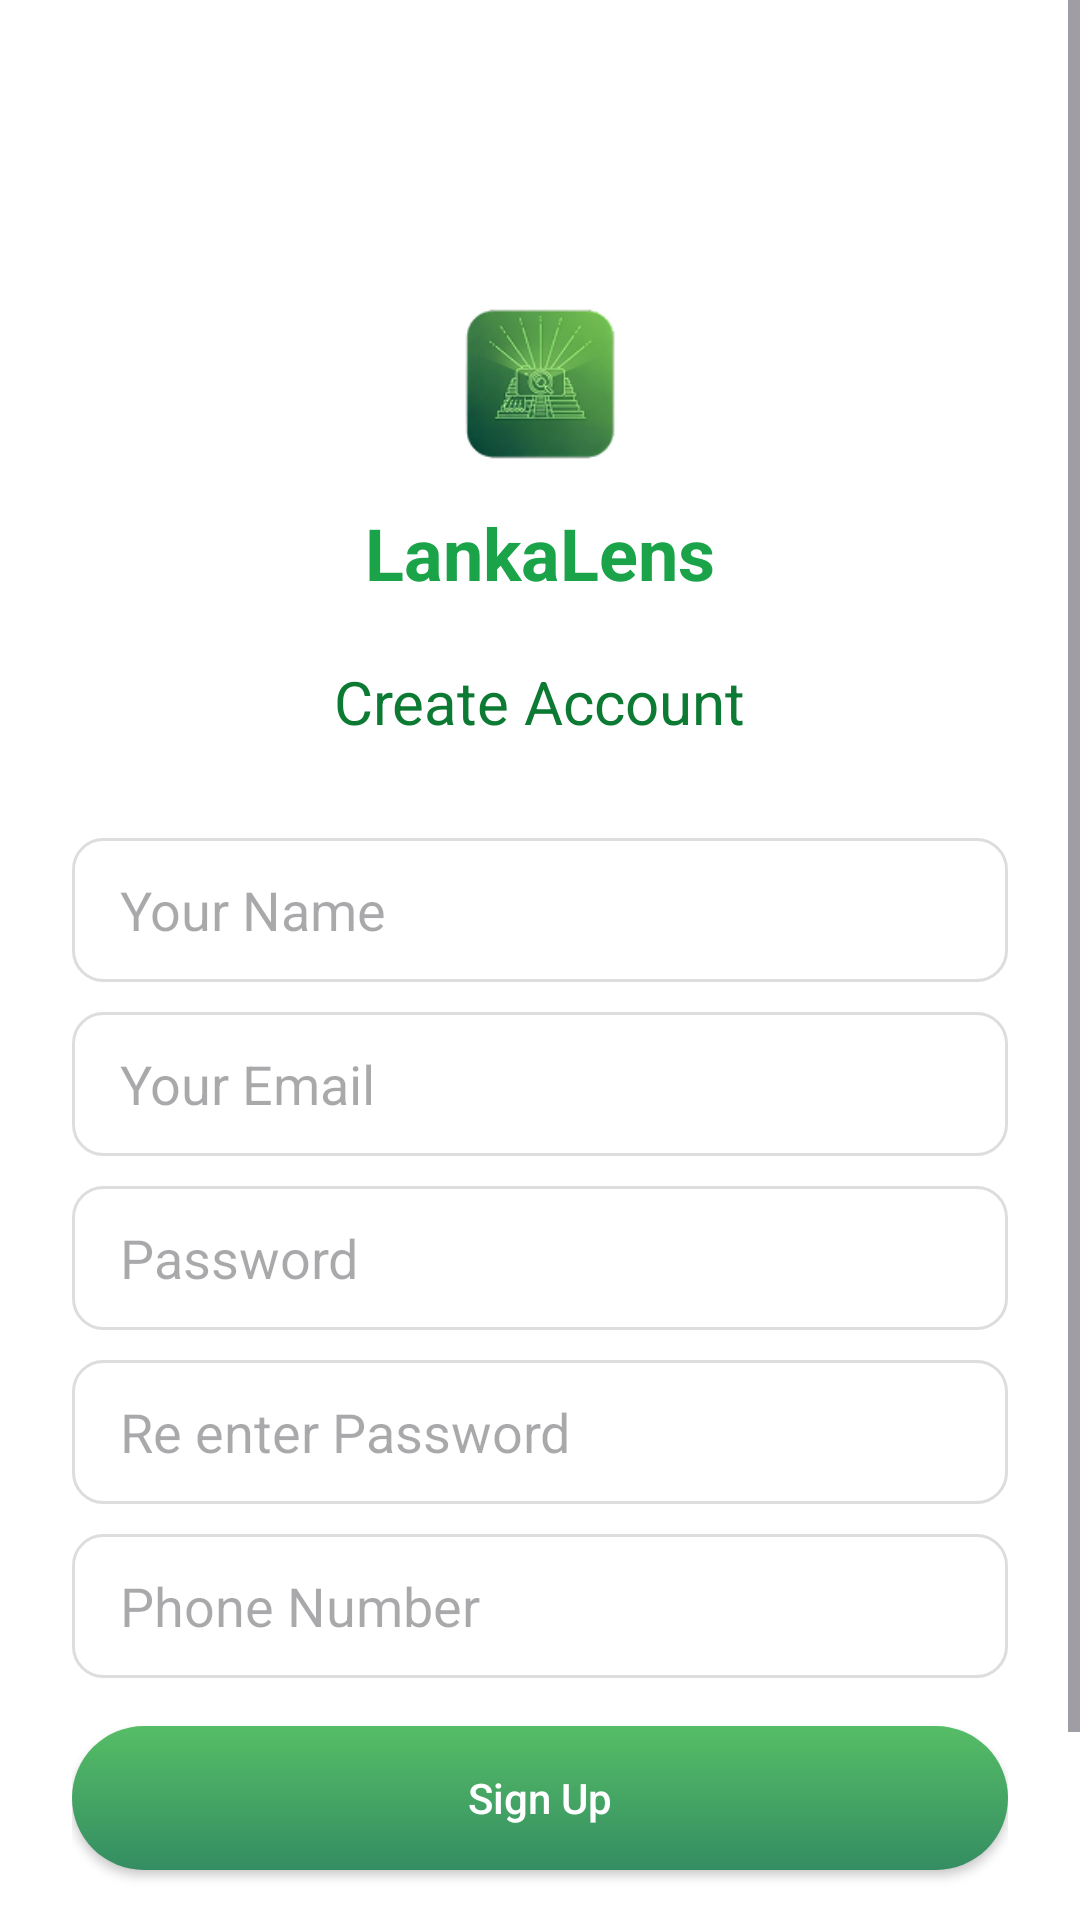

Here is an Android app screen rendered from its layout file. Give the layout XML and the strings, colors and styles it references.
<!-- AndroidManifest.xml: application theme Theme.LankaLens -->
<!-- res/layout/activity_sign_up.xml -->
<?xml version="1.0" encoding="utf-8"?>
<ScrollView xmlns:android="http://schemas.android.com/apk/res/android"
    xmlns:app="http://schemas.android.com/apk/res-auto"
    android:layout_width="match_parent"
    android:layout_height="match_parent"
    android:background="@android:color/white">

    <LinearLayout
        android:layout_width="match_parent"
        android:layout_height="wrap_content"
        android:orientation="vertical"
        android:padding="24dp"
        android:gravity="center_horizontal"
        android:layout_marginTop="32dp">

        <ImageView
            android:id="@+id/imgLogo"
            android:layout_width="80dp"
            android:layout_height="80dp"
            android:src="@drawable/ic_lankalens_logo"
            android:layout_marginTop="32dp"/>

        <TextView
            android:id="@+id/tvAppName"
            android:layout_width="wrap_content"
            android:layout_height="wrap_content"
            android:layout_marginTop="0dp"
            android:text="LankaLens"
            android:textColor="@color/lanka_green"
            android:textSize="24sp"
            android:textStyle="bold" />

        
        <TextView
            android:id="@+id/tvCreate"
            android:layout_width="wrap_content"
            android:layout_height="wrap_content"
            android:layout_marginTop="20dp"
            android:text="Create Account"
            android:textColor="@color/lanka_green_dark"

            android:textSize="20sp" />

        <EditText
            android:id="@+id/etName"
            android:layout_width="match_parent"
            android:layout_height="48dp"
            android:layout_marginTop="32dp"
            android:paddingStart="16dp"
            android:hint="Your Name"
            android:background="@drawable/bg_input" />

        
        <EditText
            android:id="@+id/etEmail"
            android:layout_width="match_parent"
            android:layout_height="48dp"
            android:layout_marginTop="10dp"
            android:paddingStart="16dp"
            android:hint="Your Email"
            android:inputType="textEmailAddress"
            android:background="@drawable/bg_input" />

        
        <EditText
            android:id="@+id/etPassword"
            android:layout_width="match_parent"
            android:layout_height="48dp"
            android:layout_marginTop="10dp"
            android:paddingStart="16dp"
            android:hint="Password"
            android:inputType="textPassword"
            android:background="@drawable/bg_input" />

        
        <EditText
            android:id="@+id/etConfirmPassword"
            android:layout_width="match_parent"
            android:layout_height="48dp"
            android:layout_marginTop="10dp"
            android:paddingStart="16dp"
            android:hint="Re enter Password"
            android:inputType="textPassword"
            android:background="@drawable/bg_input" />

        
        <EditText
            android:id="@+id/etPhone"
            android:layout_width="match_parent"
            android:layout_height="48dp"
            android:layout_marginTop="10dp"
            android:paddingStart="16dp"
            android:hint="Phone Number"
            android:inputType="phone"
            android:background="@drawable/bg_input" />

        <Button
            android:id="@+id/btnSignUp"
            android:layout_width="match_parent"
            android:layout_height="48dp"
            android:layout_marginTop="16dp"
            android:text="Sign Up"
            android:textAllCaps="false"
            android:textColor="@android:color/white"
            android:background="@drawable/btn_gradient"
            app:backgroundTint="@null"
            app:cornerRadius="24dp"
          />

        
        <LinearLayout
            android:layout_width="match_parent"
            android:layout_height="wrap_content"
            android:orientation="horizontal"
            android:gravity="center"
            android:layout_marginTop="16dp">

            <View
                android:layout_width="0dp"
                android:layout_height="1dp"
                android:layout_weight="1"
                android:background="@android:color/darker_gray"/>

            <TextView
                android:layout_width="wrap_content"
                android:layout_height="wrap_content"
                android:text="  or  " />

            <View
                android:layout_width="0dp"
                android:layout_height="1dp"
                android:layout_weight="1"
                android:background="@android:color/darker_gray"/>
        </LinearLayout>

        <TextView
            android:id="@+id/tvAlready"
            android:layout_width="wrap_content"
            android:layout_height="wrap_content"
            android:layout_marginTop="8dp"
            android:text="Do you have an account ? Sign In"
            android:textSize="14sp"
            android:textColor="@android:color/holo_blue_dark" />
    </LinearLayout>
</ScrollView>
<!-- resources referenced by this layout -->
<resources>
  <color name="lanka_green">#1BA34A</color>
  <color name="lanka_green_dark">#0C7A32</color>
  <!-- drawable bg_input (drawable) -->
  <?xml version="1.0" encoding="utf-8"?>
  <shape xmlns:android="http://schemas.android.com/apk/res/android">
      <solid android:color="@android:color/white"/>
      <stroke android:width="1dp" android:color="#DDDDDD"/>
      <corners android:radius="10dp"/>
  </shape>
  <!-- drawable btn_gradient (drawable) -->
  <?xml version="1.0" encoding="utf-8"?>
  <shape xmlns:android="http://schemas.android.com/apk/res/android">
  
      <gradient
          android:endColor="#348D62"
      android:startColor="#56BD66"
      android:angle="270" />
  
      <corners android:radius="24dp" />    
  
  </shape>
  <!-- drawable ic_lankalens_logo: png bitmap (drawable, 18056 bytes) -->
  <style name="Theme.LankaLens" parent="Base.Theme.LankaLens" />
  <style name="Base.Theme.LankaLens" parent="Theme.Material3.DayNight.NoActionBar">
          
          
      </style>
</resources>
